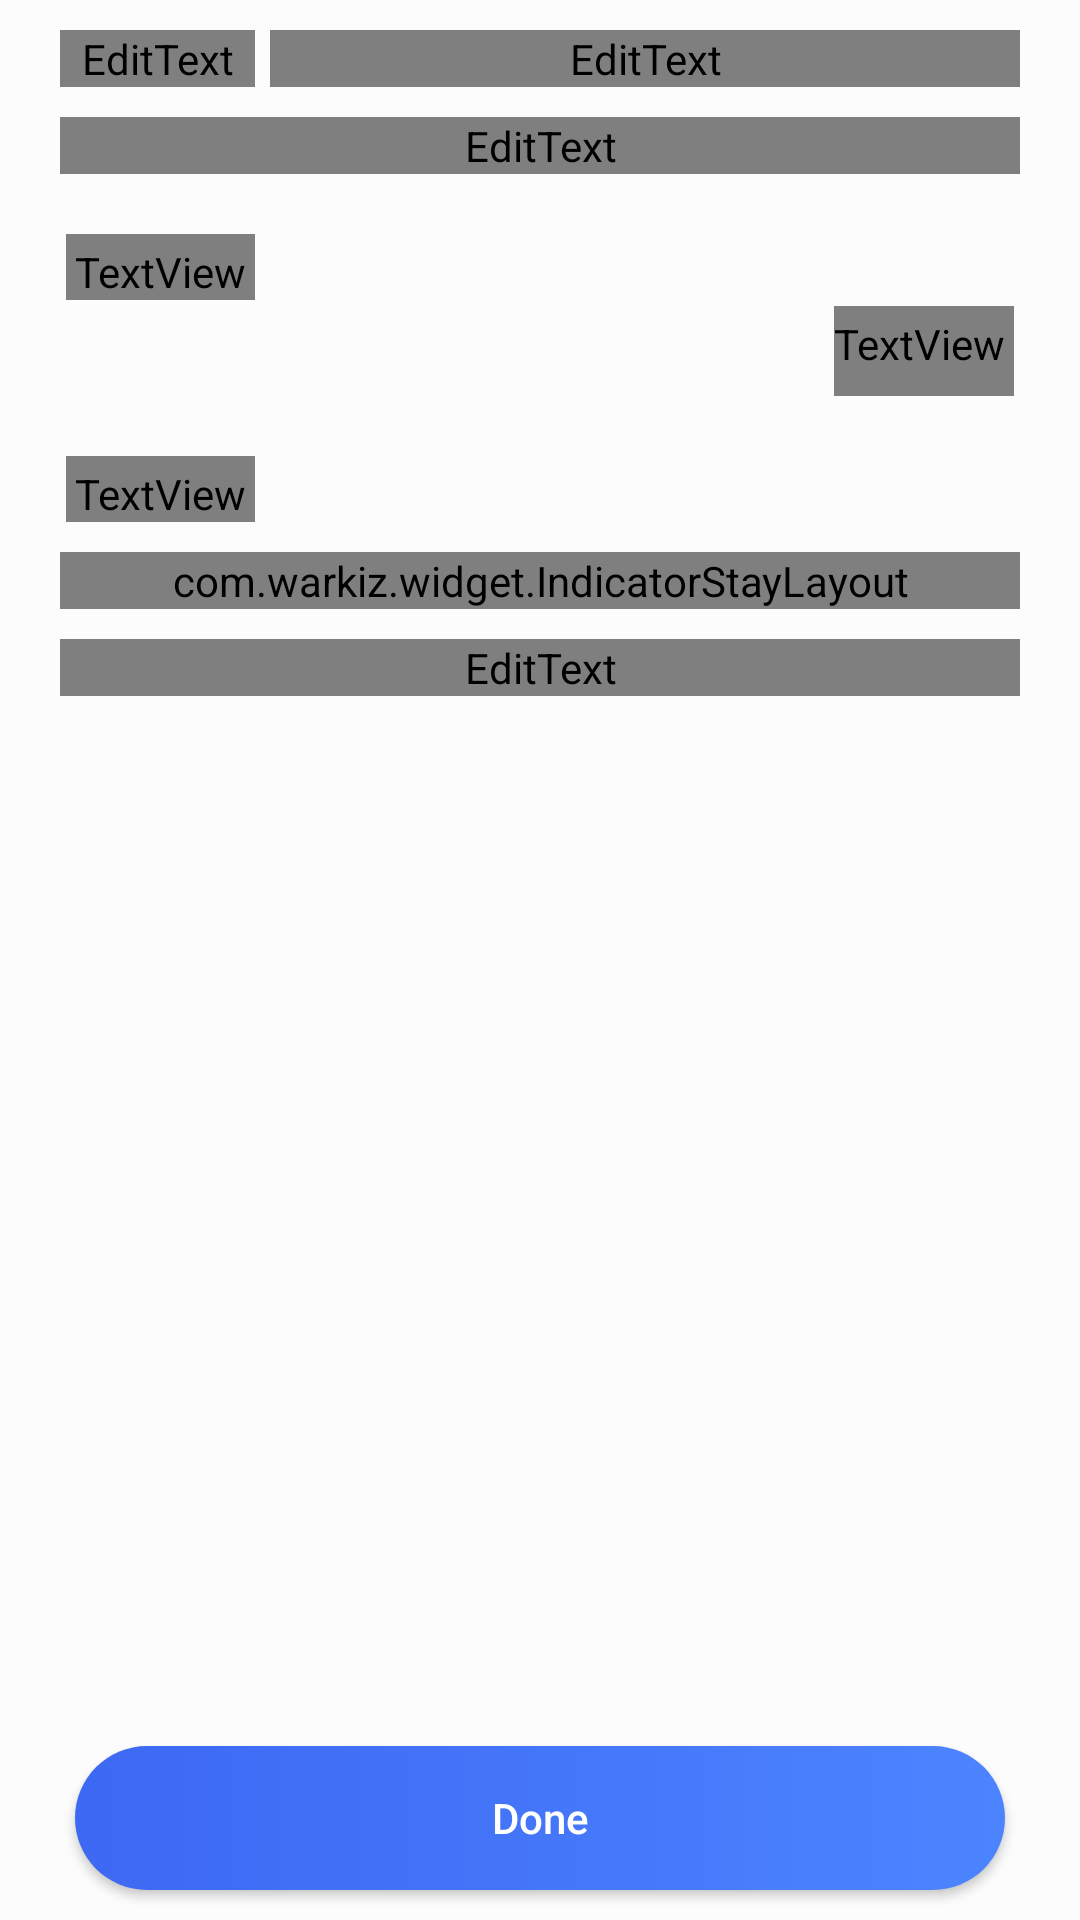

Android layout source for this screen:
<!-- AndroidManifest.xml: application theme AppTheme -->
<!-- res/layout/fragment_settings.xml -->
<?xml version="1.0" encoding="utf-8"?>
<androidx.constraintlayout.widget.ConstraintLayout
    xmlns:android="http://schemas.android.com/apk/res/android"
    xmlns:app="http://schemas.android.com/apk/res-auto"
    android:layout_width="match_parent"
    android:layout_height="match_parent"
    android:background="@color/colorBackground"
    app:layout_behavior="@string/appbar_scrolling_view_behavior">

    <androidx.core.widget.NestedScrollView
        android:layout_width="match_parent"
        android:layout_height="0dp"
        android:layout_marginBottom="5dp"
        app:layout_constraintTop_toTopOf="parent"
        app:layout_constraintBottom_toTopOf="@+id/btn_save">

        <androidx.constraintlayout.widget.ConstraintLayout
            android:layout_width="match_parent"
            android:layout_height="match_parent"
            android:background="@color/colorBackground">

            <com.google.android.material.textfield.TextInputLayout
                android:id="@+id/type_con_layout"
                android:layout_width="65dp"
                android:layout_height="wrap_content"
                android:layout_marginTop="10dp"
                android:layout_marginLeft="20dp"
                android:layout_marginRight="5dp"
                android:theme="@style/EditTextHint"
                app:hintTextAppearance="@style/TextSizeInputLayoutLabel"
                app:layout_constraintTop_toTopOf="parent"
                app:layout_constraintLeft_toLeftOf="parent">

                <EditText
                    android:id="@+id/type_con"
                    android:layout_width="match_parent"
                    android:layout_height="wrap_content"
                    android:hint="@string/type_connection"
                    android:imeOptions="actionDone"
                    android:singleLine="true"
                    android:lines="1"
                    android:focusable="false"
                    android:inputType="text"
                    android:textColor="@color/colorAccent"
                    android:textSize="@dimen/text_size_middle"
                    android:fontFamily="@string/font_family_regular" />

            </com.google.android.material.textfield.TextInputLayout>

            <com.google.android.material.textfield.TextInputLayout
                android:id="@+id/server_layout"
                android:layout_width="0dp"
                android:layout_height="wrap_content"
                android:layout_marginTop="10dp"
                android:layout_marginLeft="5dp"
                android:layout_marginRight="20dp"
                android:theme="@style/EditTextHint"
                app:hintTextAppearance="@style/TextSizeInputLayoutLabel"
                app:layout_constraintTop_toTopOf="parent"
                app:layout_constraintRight_toRightOf="parent"
                app:layout_constraintLeft_toRightOf="@+id/type_con_layout">

                <EditText
                    android:id="@+id/server"
                    android:layout_width="match_parent"
                    android:layout_height="wrap_content"
                    android:hint="@string/server"
                    android:imeOptions="actionDone"
                    android:singleLine="true"
                    android:lines="1"
                    android:inputType="text"
                    android:textColor="@color/colorAccent"
                    android:textSize="@dimen/text_size_middle"
                    android:fontFamily="@string/font_family_regular" />

            </com.google.android.material.textfield.TextInputLayout>

            <com.google.android.material.textfield.TextInputLayout
                android:id="@+id/language_layout"
                android:layout_width="match_parent"
                android:layout_height="wrap_content"
                android:layout_marginTop="10dp"
                android:layout_marginLeft="20dp"
                android:layout_marginRight="20dp"
                android:theme="@style/EditTextHint"
                app:hintTextAppearance="@style/TextSizeInputLayoutLabel"
                app:layout_constraintTop_toBottomOf="@+id/server_layout">

                <EditText
                    android:id="@+id/language"
                    android:layout_width="match_parent"
                    android:layout_height="wrap_content"
                    android:hint="@string/select_language"
                    android:imeOptions="actionDone"
                    android:singleLine="true"
                    android:lines="1"
                    android:focusable="false"
                    android:inputType="text"
                    android:textColor="@color/colorAccent"
                    android:textSize="@dimen/text_size_middle"
                    android:fontFamily="@string/font_family_regular" />

            </com.google.android.material.textfield.TextInputLayout>

            <androidx.constraintlayout.widget.ConstraintLayout
                android:id="@+id/license_layout"
                android:layout_width="match_parent"
                android:layout_height="wrap_content"
                android:layout_gravity="center_vertical"
                android:orientation="vertical"
                android:layout_marginTop="10dp"
                android:layout_marginLeft="20dp"
                android:layout_marginRight="20dp"
                android:paddingTop="8dp"
                android:paddingBottom="8dp"
                app:layout_constraintTop_toBottomOf="@+id/language_layout">

                <TextView
                    android:id="@+id/tvLicenseName"
                    android:layout_width="wrap_content"
                    android:layout_height="wrap_content"
                    android:layout_marginLeft="2dp"
                    android:layout_marginTop="2dp"
                    android:layout_marginRight="2dp"
                    android:layout_weight="1"
                    android:paddingLeft="3dp"
                    android:paddingTop="3dp"
                    android:paddingRight="3dp"
                    android:text="@string/license"
                    style="@style/TextStyle_Standart_Grey"
                    app:layout_constraintTop_toTopOf="parent"
                    app:layout_constraintStart_toStartOf="parent"/>

                <TextView
                    android:id="@+id/tvLicense"
                    android:layout_width="wrap_content"
                    android:layout_height="wrap_content"
                    android:layout_marginTop="2dp"
                    android:layout_marginRight="2dp"
                    android:layout_marginBottom="2dp"
                    android:paddingTop="3dp"
                    android:paddingRight="3dp"
                    android:paddingBottom="8dp"
                    style="@style/TextStyle_Standart_Accent"
                    app:layout_constraintTop_toBottomOf="@+id/tvLicenseName"
                    app:layout_constraintEnd_toEndOf="parent"/>

            </androidx.constraintlayout.widget.ConstraintLayout>

            <androidx.constraintlayout.widget.ConstraintLayout
                android:id="@+id/rfid_power_layout"
                android:layout_width="match_parent"
                android:layout_height="wrap_content"
                android:layout_marginTop="10dp"
                android:layout_marginLeft="20dp"
                android:layout_marginRight="20dp"
                app:layout_constraintTop_toBottomOf="@+id/license_layout">

                <TextView
                    android:id="@+id/tvRfidName"
                    android:layout_width="wrap_content"
                    android:layout_height="wrap_content"
                    android:layout_marginLeft="2dp"
                    android:layout_marginTop="2dp"
                    android:layout_marginRight="2dp"
                    android:layout_weight="1"
                    android:paddingLeft="3dp"
                    android:paddingTop="3dp"
                    android:paddingRight="3dp"
                    android:text="@string/rfid_power_name"
                    style="@style/TextStyle_Standart_Grey"
                    app:layout_constraintTop_toTopOf="parent"
                    app:layout_constraintStart_toStartOf="parent"/>

                <com.warkiz.widget.IndicatorStayLayout
                    android:id="@+id/seekPowerScannerLayout"
                    android:layout_width="match_parent"
                    android:layout_height="wrap_content"
                    android:layout_marginTop="10dp"
                    app:layout_constraintTop_toBottomOf="@+id/tvRfidName">

                    <com.warkiz.widget.IndicatorSeekBar
                        android:id="@+id/seekPowerScanner"
                        android:layout_width="match_parent"
                        android:layout_height="wrap_content"
                        app:isb_max="100"
                        app:isb_min="0"
                        app:isb_ticks_count="2"
                        app:isb_show_tick_texts="true"
                        app:isb_tick_texts_size="@dimen/text_size_middle"
                        app:isb_tick_texts_color="@color/colorGrey"
                        app:isb_thumb_color="@color/colorPrimary"
                        app:isb_thumb_size="20dp"
                        app:isb_thumb_drawable="@drawable/seek_bap_thumb"
                        app:isb_track_rounded_corners="true"
                        app:isb_track_background_color="@color/colorPrimary"
                        app:isb_track_background_size="5dp"
                        app:isb_track_progress_color="@color/colorPrimary"
                        app:isb_track_progress_size="5dp"
                        app:isb_indicator_content_layout="@layout/seekbar_custom_indicator"
                        app:isb_indicator_text_color="@color/colorGrey"
                        app:isb_show_indicator="custom"/>

                </com.warkiz.widget.IndicatorStayLayout>


            </androidx.constraintlayout.widget.ConstraintLayout>

            <com.google.android.material.textfield.TextInputLayout
                android:id="@+id/rfid_standard_layout"
                android:layout_width="match_parent"
                android:layout_height="wrap_content"
                android:layout_marginTop="10dp"
                android:layout_marginLeft="20dp"
                android:layout_marginRight="20dp"
                android:theme="@style/EditTextHint"
                app:hintTextAppearance="@style/TextSizeInputLayoutLabel"
                app:layout_constraintTop_toBottomOf="@+id/rfid_power_layout">

                <EditText
                    android:id="@+id/rfid_standard"
                    android:layout_width="match_parent"
                    android:layout_height="wrap_content"
                    android:hint="@string/rfid_standard"
                    android:imeOptions="actionDone"
                    android:singleLine="true"
                    android:lines="1"
                    android:focusable="false"
                    android:inputType="text"
                    android:textColor="@color/colorAccent"
                    android:textSize="@dimen/text_size_middle"
                    android:fontFamily="@string/font_family_regular" />

            </com.google.android.material.textfield.TextInputLayout>

        </androidx.constraintlayout.widget.ConstraintLayout>

    </androidx.core.widget.NestedScrollView>

    <Button
        android:id="@+id/btn_save"
        style="@style/ButtonClick"
        android:layout_width="match_parent"
        android:layout_height="wrap_content"
        android:layout_marginBottom="10dp"
        android:layout_marginLeft="25dp"
        android:layout_marginRight="25dp"
        android:text="@string/complete"
        app:layout_constraintBottom_toBottomOf="parent"
        android:textAllCaps="false"/>

</androidx.constraintlayout.widget.ConstraintLayout>
<!-- res/layout/seekbar_custom_indicator.xml (included above) -->
<?xml version="1.0" encoding="utf-8"?>
<LinearLayout
    xmlns:android="http://schemas.android.com/apk/res/android"
    android:layout_width="wrap_content"
    android:layout_height="wrap_content"
    android:background="@drawable/seekbar_indicator_layout"
    android:orientation="horizontal"
    android:gravity="center"
    android:paddingTop="3dp"
    android:paddingBottom="5dp">

    <TextView
        android:id="@+id/isb_progress"
        android:layout_width="wrap_content"
        android:layout_height="wrap_content"
        android:text="0"
        android:textColor="@color/colorGrey"
        android:textSize="@dimen/text_size_middle"/>

    <TextView
        android:layout_width="wrap_content"
        android:layout_height="wrap_content"
        android:text="%"
        style="@style/TextStyle_Standart_Grey"/>

</LinearLayout>
<!-- resources referenced by this layout -->
<resources>
  <color name="colorAccent">#43425D</color>
  <color name="colorBackground">#FCFCFC</color>
  <color name="colorGrey">#7B869C</color>
  <color name="colorPrimary">#3D68F3</color>
  <dimen name="text_size_middle">16dp</dimen>
  <string name="complete">Done</string>
  <string name="license">License</string>
  <string name="rfid_power_name">Antenna power selection,%</string>
  <string name="rfid_standard">Tags standard</string>
  <string name="select_language">Select language</string>
  <string name="server">Server</string>
  <string name="type_connection">Conn.</string>
  <style name="ButtonClick">
          <item name="android:background">@drawable/button_background</item>
          <item name="android:textColor">@drawable/shape_text_color</item>
      </style>
  <style name="EditTextHint" parent="TextAppearance.AppCompat">
          <item name="colorAccent">@color/colorAccent</item>
          <item name="android:textColorHint">@color/colorGrey</item>
          <item name="colorControlNormal">@color/colorGrey</item>
          <item name="colorControlActivated">@color/colorAccent</item>
          <item name="colorControlHighlight">@color/colorAccent</item>
      </style>
  <style name="TextSizeInputLayoutLabel" parent="TextAppearance.Design.Hint">
          <item name="android:textSize">@dimen/text_size_middle</item>
          <item name="android:textAllCaps">true</item>
      </style>
  <style name="TextStyle_Standart_Accent" parent="android:Widget.TextView">
          <item name="android:textColor">@color/colorAccent</item>
          <item name="android:textSize">@dimen/text_size_middle</item>
          <item name="android:fontFamily">@string/font_family_regular</item>
      </style>
  <style name="TextStyle_Standart_Grey" parent="android:Widget.TextView">
          <item name="android:textColor">@color/colorGrey</item>
          <item name="android:textSize">@dimen/text_size_middle</item>
          <item name="android:fontFamily">@string/font_family_regular</item>
      </style>
  <style name="AppTheme" parent="Theme.AppCompat.Light.DarkActionBar">
          
          <item name="colorPrimary">@color/colorPrimary</item>
          <item name="colorPrimaryDark">@color/colorPrimaryDark</item>
          <item name="colorAccent">@color/colorAccent</item>
      </style>
  <!-- drawable shape_text_color (drawable) -->
  <?xml version="1.0" encoding="utf-8"?>
  <selector xmlns:android="http://schemas.android.com/apk/res/android">
      <item android:state_enabled="false" android:color="@android:color/white" />
      <item android:state_pressed="true" android:color="@color/colorPrimary"/>
      <item android:state_focused="true" android:color="@android:color/white" />
      <item android:state_selected="true" android:color="@color/colorPrimary" />
      <item android:color="@android:color/white"/>
  </selector>
  <color name="colorPrimaryDark">#3D68F3</color>
  <!-- drawable shape_background_button_enabled (drawable) -->
  <?xml version="1.0" encoding="utf-8"?>
  <layer-list xmlns:android="http://schemas.android.com/apk/res/android">
      <item>
          <shape android:shape="rectangle">
              <solid android:color="@color/colorDisableButton"/>
              <corners
                  android:topLeftRadius="50dp"
                  android:topRightRadius="50dp"
                  android:bottomLeftRadius="50dp"
                  android:bottomRightRadius="50dp"/>
          </shape>
      </item>
  
  </layer-list>
  <color name="colorDisableButton">#AAC7F5</color>
</resources>
